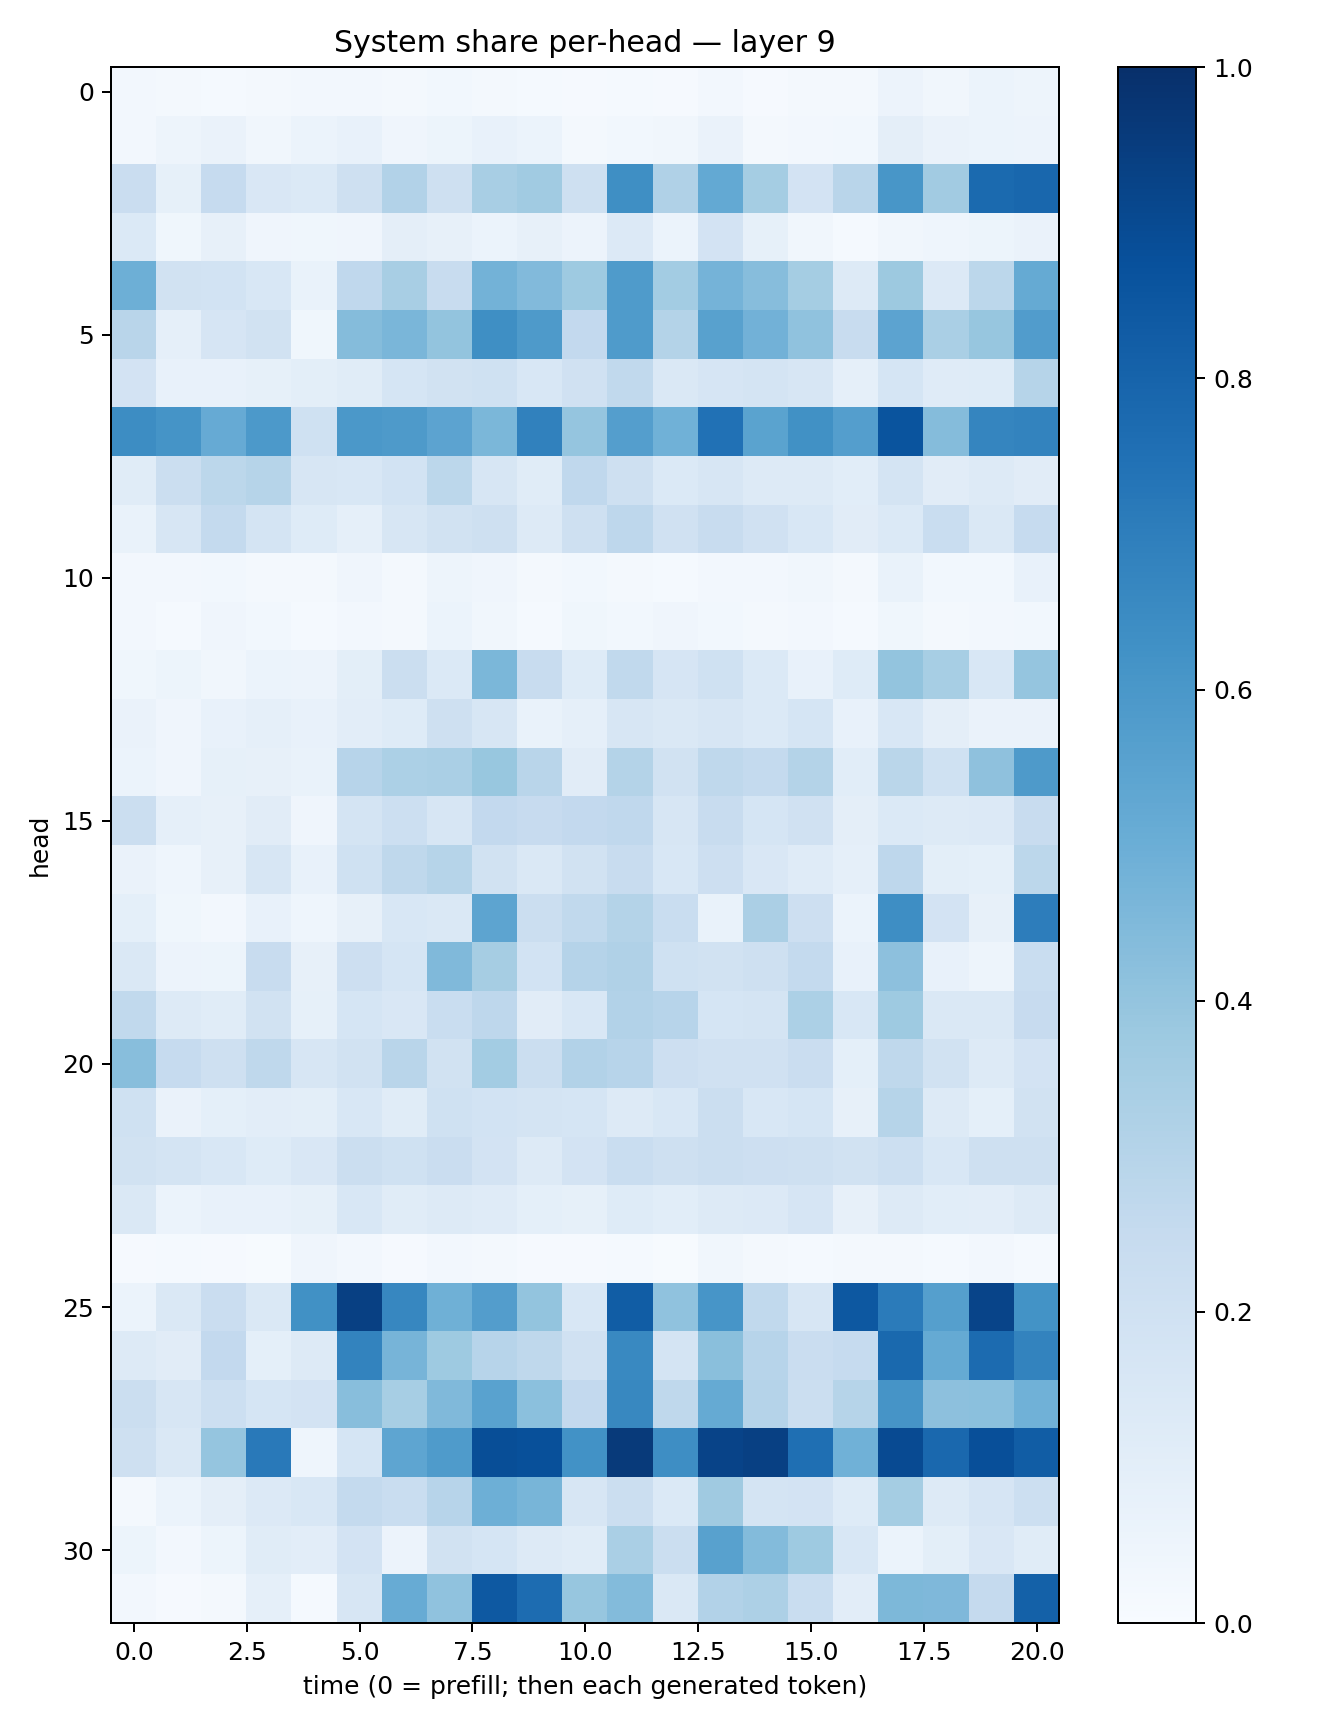

Source data for this figure (header and first rows):
0.02522358, 0.019120429, 0.014696519, 0.016285792, 0.027229121, 0.027123969, 0.016177198, 0.029346578, 0.019904198, 0.015480595, 0.00934694, 0.012707218, 0.011652232, 0.02376167, 0.008552274, 0.016742574, 0.017461447, 0.05799039, 0.033519454, 0.062212218, 0.04996315
0.02665, 0.04712, 0.06269, 0.03199, 0.06046, 0.07766, 0.03996, 0.05373, 0.07681, 0.06129, 0.01754, 0.02831, 0.03451, 0.06489, 0.01578, 0.02688, 0.03091, 0.09391, 0.06559, 0.06127, 0.05697
0.2289, 0.08387, 0.2475, 0.1501, 0.1378, 0.2077, 0.3124, 0.2096, 0.3427, 0.365, 0.2065, 0.633, 0.32, 0.5208, 0.3522, 0.18, 0.2911, 0.6032, 0.3621, 0.7747, 0.7875
0.1387, 0.0366, 0.0812, 0.04002, 0.03886, 0.04087, 0.0948, 0.08038, 0.06005, 0.08057, 0.05564, 0.1367, 0.05959, 0.1832, 0.08286, 0.03355, 0.01483, 0.03281, 0.04482, 0.05454, 0.06606
0.494, 0.1927, 0.1836, 0.1533, 0.06835, 0.2668, 0.3403, 0.2403, 0.4788, 0.4437, 0.3737, 0.5836, 0.3585, 0.476, 0.4321, 0.3538, 0.1288, 0.376, 0.1358, 0.2788, 0.5185
0.2902, 0.08839, 0.1645, 0.19, 0.03671, 0.4366, 0.463, 0.4018, 0.6345, 0.587, 0.2616, 0.5841, 0.3081, 0.5585, 0.4819, 0.4086, 0.2348, 0.5431, 0.3374, 0.3914, 0.577
0.1816, 0.07097, 0.07139, 0.0848, 0.09778, 0.1166, 0.1717, 0.1882, 0.1995, 0.1528, 0.1988, 0.265, 0.1422, 0.1677, 0.1756, 0.1582, 0.08828, 0.1688, 0.1177, 0.125, 0.2985
0.641, 0.6153, 0.5122, 0.5909, 0.2008, 0.5968, 0.5867, 0.5444, 0.4591, 0.6846, 0.398, 0.5674, 0.4861, 0.7481, 0.5506, 0.6287, 0.5697, 0.8602, 0.4338, 0.6714, 0.6788
0.1164, 0.2235, 0.2809, 0.2997, 0.1566, 0.1555, 0.1849, 0.2811, 0.164, 0.1149, 0.2659, 0.2046, 0.1385, 0.1616, 0.1288, 0.1274, 0.1059, 0.173, 0.1132, 0.1276, 0.1121
0.06998, 0.1639, 0.2569, 0.1726, 0.1242, 0.08834, 0.1609, 0.1952, 0.2097, 0.1264, 0.2072, 0.2759, 0.199, 0.2361, 0.1955, 0.1543, 0.1131, 0.1403, 0.2343, 0.1434, 0.249
0.02362, 0.02554, 0.02811, 0.01941, 0.02262, 0.04036, 0.02185, 0.04766, 0.04048, 0.02078, 0.02928, 0.02244, 0.01491, 0.02651, 0.02346, 0.03197, 0.01979, 0.06641, 0.02917, 0.02986, 0.07419
0.02719, 0.01443, 0.04008, 0.02994, 0.01309, 0.02439, 0.01709, 0.06074, 0.03381, 0.01287, 0.03559, 0.02845, 0.04012, 0.02988, 0.01919, 0.02488, 0.01504, 0.03728, 0.01722, 0.02645, 0.02757
0.038, 0.05387, 0.03458, 0.062, 0.05608, 0.09894, 0.2225, 0.1368, 0.4584, 0.2422, 0.1225, 0.2627, 0.1641, 0.2012, 0.1388, 0.07715, 0.1247, 0.4001, 0.3469, 0.1548, 0.3978
0.0657, 0.04271, 0.07126, 0.08643, 0.0713, 0.1024, 0.1242, 0.2036, 0.1636, 0.06886, 0.08826, 0.1609, 0.1426, 0.1601, 0.1389, 0.1712, 0.07412, 0.1537, 0.09667, 0.06289, 0.06469
0.06042, 0.04297, 0.08386, 0.07987, 0.0681, 0.2949, 0.33, 0.3398, 0.3882, 0.2911, 0.1114, 0.3077, 0.1933, 0.2696, 0.2561, 0.3071, 0.1065, 0.2874, 0.1998, 0.4122, 0.5896
0.2208, 0.08727, 0.07843, 0.1097, 0.03978, 0.173, 0.2179, 0.1567, 0.2598, 0.2433, 0.2581, 0.2662, 0.1566, 0.2418, 0.1693, 0.1953, 0.09481, 0.1394, 0.1314, 0.1344, 0.2368
0.06475, 0.0452, 0.07966, 0.1577, 0.0709, 0.2023, 0.2729, 0.2972, 0.194, 0.1446, 0.1918, 0.2413, 0.1542, 0.2144, 0.1497, 0.1194, 0.08613, 0.274, 0.09793, 0.09115, 0.279
0.0921, 0.03899, 0.02378, 0.07569, 0.04646, 0.08153, 0.1545, 0.1468, 0.5417, 0.2241, 0.2647, 0.3053, 0.2322, 0.06878, 0.3353, 0.214, 0.05941, 0.6396, 0.1811, 0.07959, 0.7007
0.148, 0.05727, 0.05307, 0.2365, 0.08079, 0.2128, 0.1698, 0.4461, 0.3499, 0.1856, 0.3045, 0.3198, 0.2002, 0.1894, 0.2057, 0.2557, 0.07297, 0.4145, 0.07736, 0.05042, 0.2305
0.265, 0.1252, 0.1155, 0.1883, 0.08402, 0.1695, 0.1507, 0.234, 0.2743, 0.1102, 0.1561, 0.3104, 0.2969, 0.171, 0.1727, 0.3306, 0.1555, 0.3712, 0.1421, 0.1444, 0.2443
0.4268, 0.2469, 0.2058, 0.2698, 0.159, 0.1886, 0.291, 0.1928, 0.3567, 0.2223, 0.3094, 0.2969, 0.212, 0.1984, 0.1961, 0.2286, 0.0905, 0.2722, 0.1951, 0.1299, 0.1831
0.2003, 0.06337, 0.09073, 0.1029, 0.1014, 0.1549, 0.1151, 0.202, 0.1841, 0.1742, 0.1701, 0.1259, 0.1554, 0.2231, 0.1525, 0.1714, 0.0799, 0.3002, 0.1312, 0.09006, 0.1919
0.1894, 0.1731, 0.1561, 0.1212, 0.1517, 0.2265, 0.2025, 0.2285, 0.1808, 0.1278, 0.183, 0.2326, 0.2066, 0.2205, 0.2142, 0.2073, 0.1893, 0.2158, 0.1539, 0.2098, 0.2081
0.1421, 0.05898, 0.0772, 0.07769, 0.08588, 0.1542, 0.1158, 0.1323, 0.1206, 0.09013, 0.08582, 0.1232, 0.1071, 0.1304, 0.1342, 0.1645, 0.0819, 0.132, 0.1067, 0.1027, 0.129
0.00983, 0.0128, 0.009744, 0.007663, 0.03918, 0.02666, 0.009798, 0.02556, 0.01633, 0.009927, 0.01108, 0.01176, 0.007125, 0.03323, 0.01759, 0.01285, 0.01712, 0.02083, 0.01393, 0.02641, 0.01358
0.0603, 0.1431, 0.2283, 0.1457, 0.6289, 0.9365, 0.6664, 0.4906, 0.5739, 0.3992, 0.153, 0.8262, 0.4085, 0.6076, 0.264, 0.1598, 0.8474, 0.708, 0.5644, 0.9191, 0.6193
0.1256, 0.1121, 0.2599, 0.09228, 0.1319, 0.6781, 0.4707, 0.3735, 0.2956, 0.2705, 0.1985, 0.6592, 0.1755, 0.4225, 0.2959, 0.2274, 0.2494, 0.7796, 0.5184, 0.7714, 0.6773
0.2262, 0.1571, 0.2151, 0.1697, 0.1824, 0.4269, 0.3459, 0.4481, 0.5515, 0.4202, 0.2612, 0.6631, 0.2712, 0.5189, 0.3039, 0.221, 0.2987, 0.6126, 0.4161, 0.4205, 0.4845
0.2104, 0.1438, 0.3968, 0.7187, 0.04508, 0.1688, 0.5361, 0.5833, 0.8857, 0.8781, 0.6247, 0.9588, 0.6377, 0.9237, 0.9369, 0.7561, 0.485, 0.8953, 0.7823, 0.8801, 0.8262
0.01593, 0.06188, 0.09751, 0.1364, 0.155, 0.2568, 0.2329, 0.295, 0.4947, 0.4685, 0.1614, 0.2237, 0.1371, 0.3695, 0.1719, 0.1814, 0.1238, 0.3522, 0.1269, 0.1651, 0.2153
0.0526, 0.02394, 0.05147, 0.1133, 0.1055, 0.18, 0.05572, 0.1895, 0.1681, 0.1306, 0.1151, 0.3395, 0.2228, 0.5559, 0.4406, 0.3744, 0.1543, 0.0616, 0.1011, 0.1512, 0.1168
0.02372, 0.008934, 0.02315, 0.08977, 0.01463, 0.1569, 0.5085, 0.4091, 0.8411, 0.7667, 0.391, 0.438, 0.1478, 0.3092, 0.3276, 0.233, 0.1045, 0.4555, 0.4523, 0.2527, 0.8116
